Photos from the image-classification dataset "processed_dataset" in the GitHub repository mjocc/ai-to-bi. Its 2 classes are: frame not present, frame present.

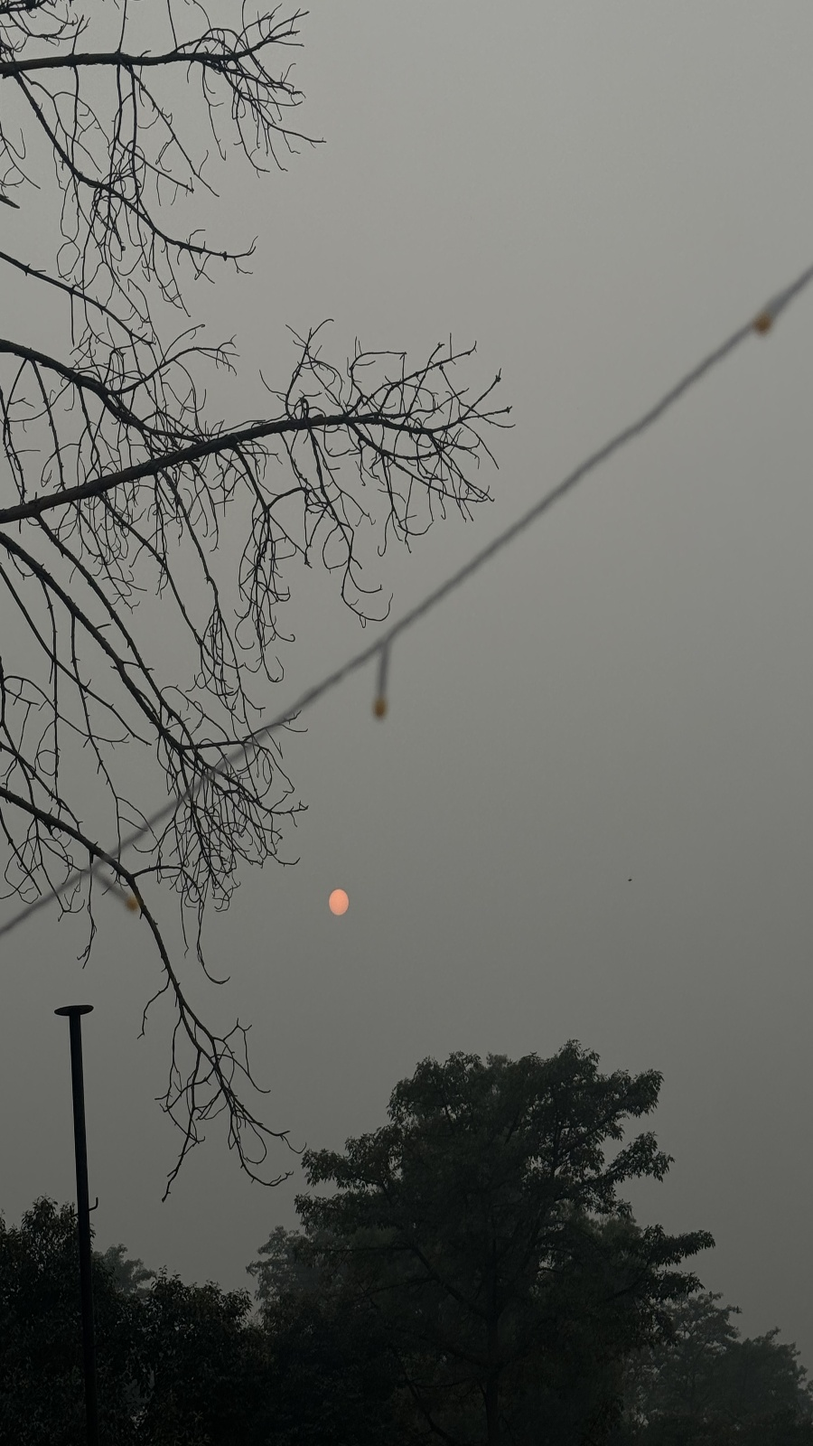
Label: frame not present

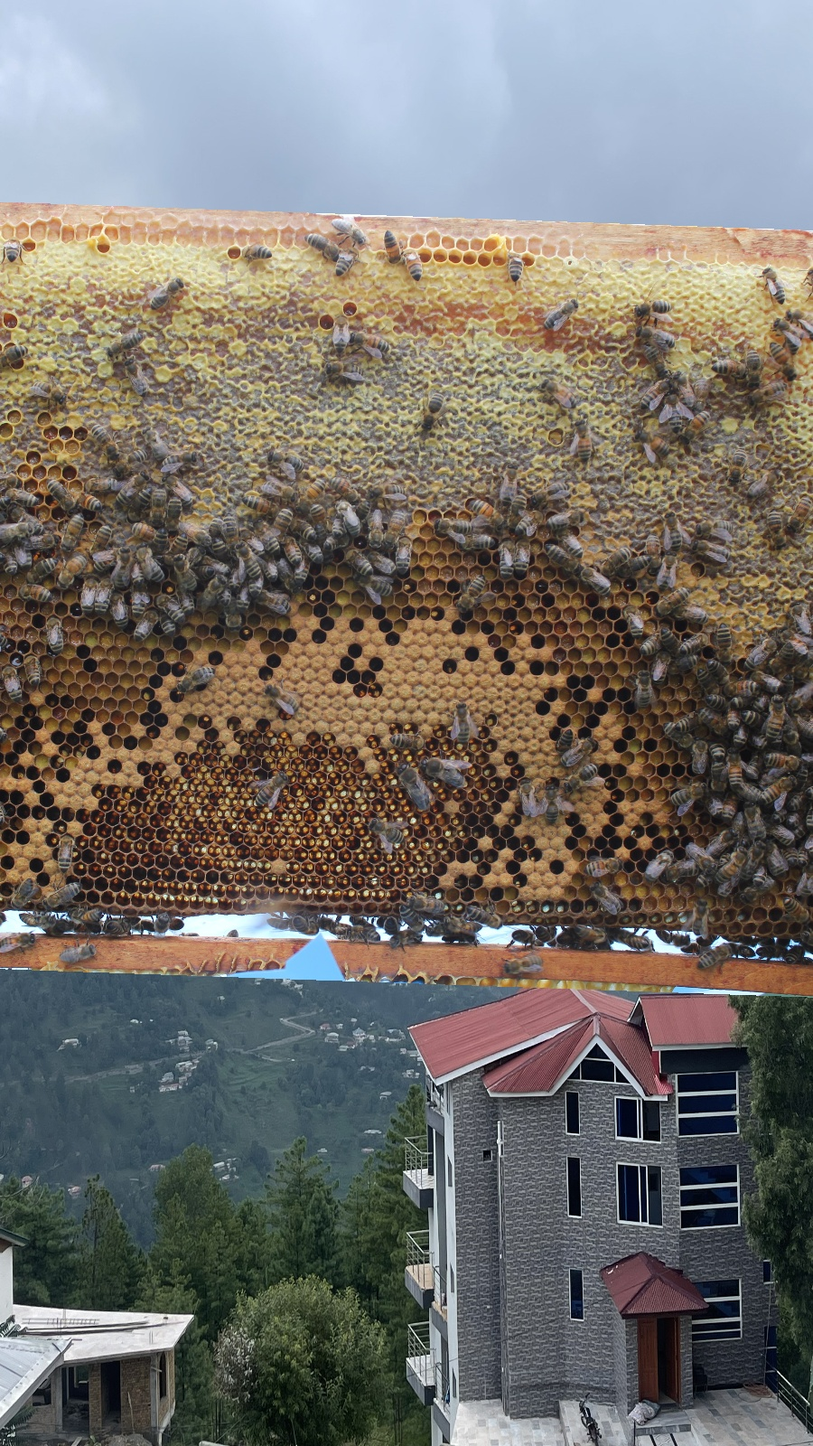
Label: frame present

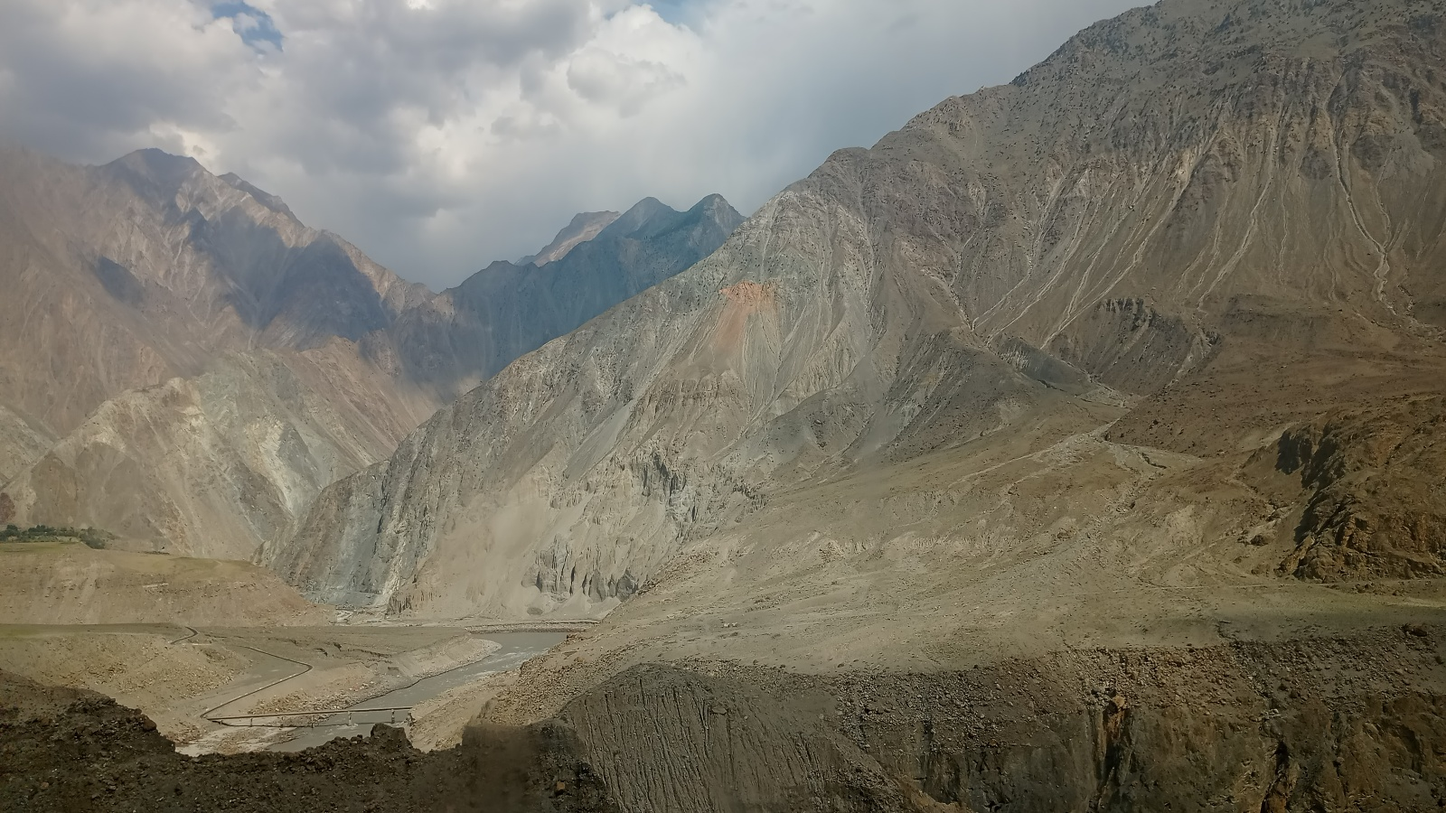
Label: frame not present

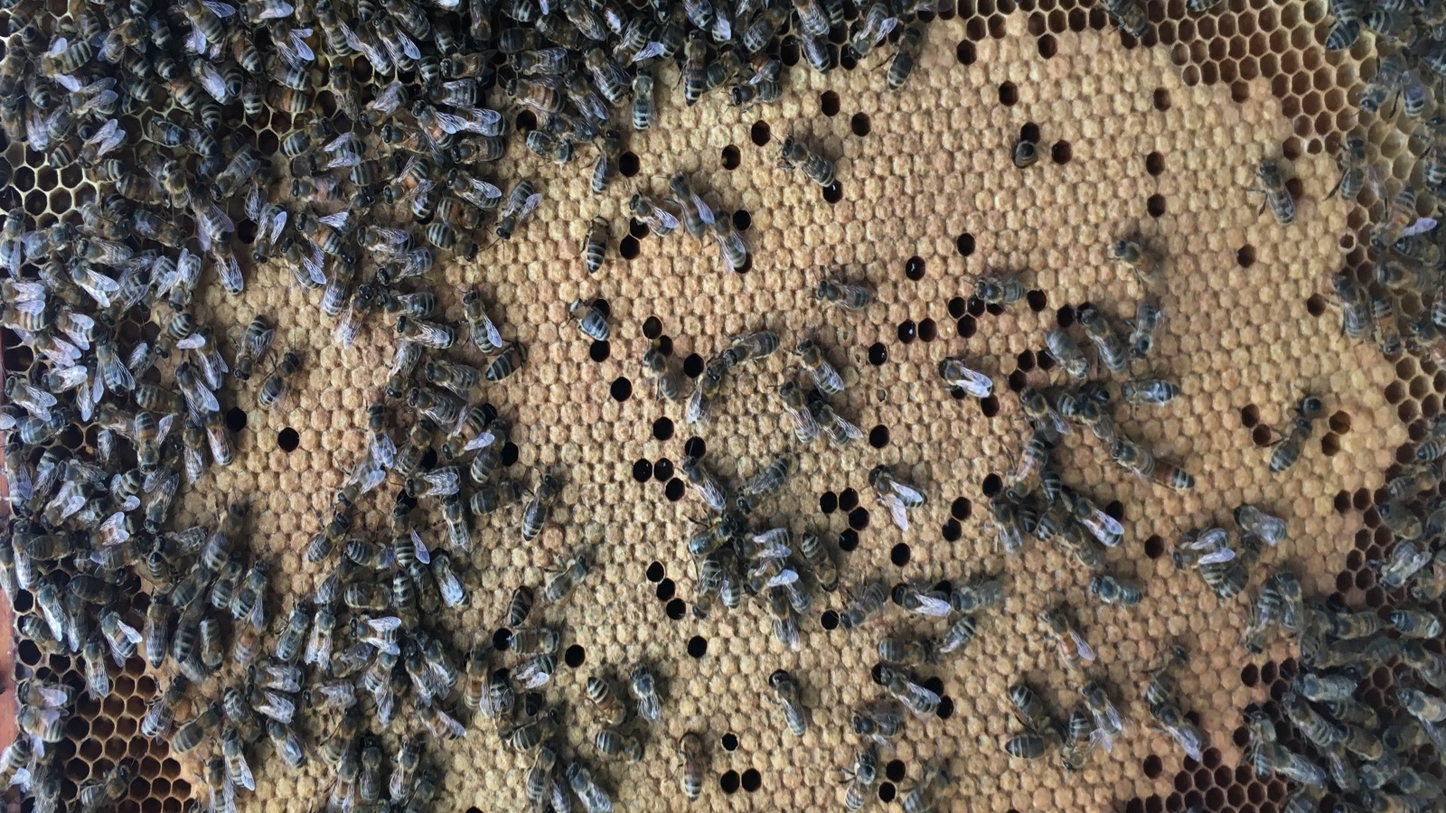
Label: frame present

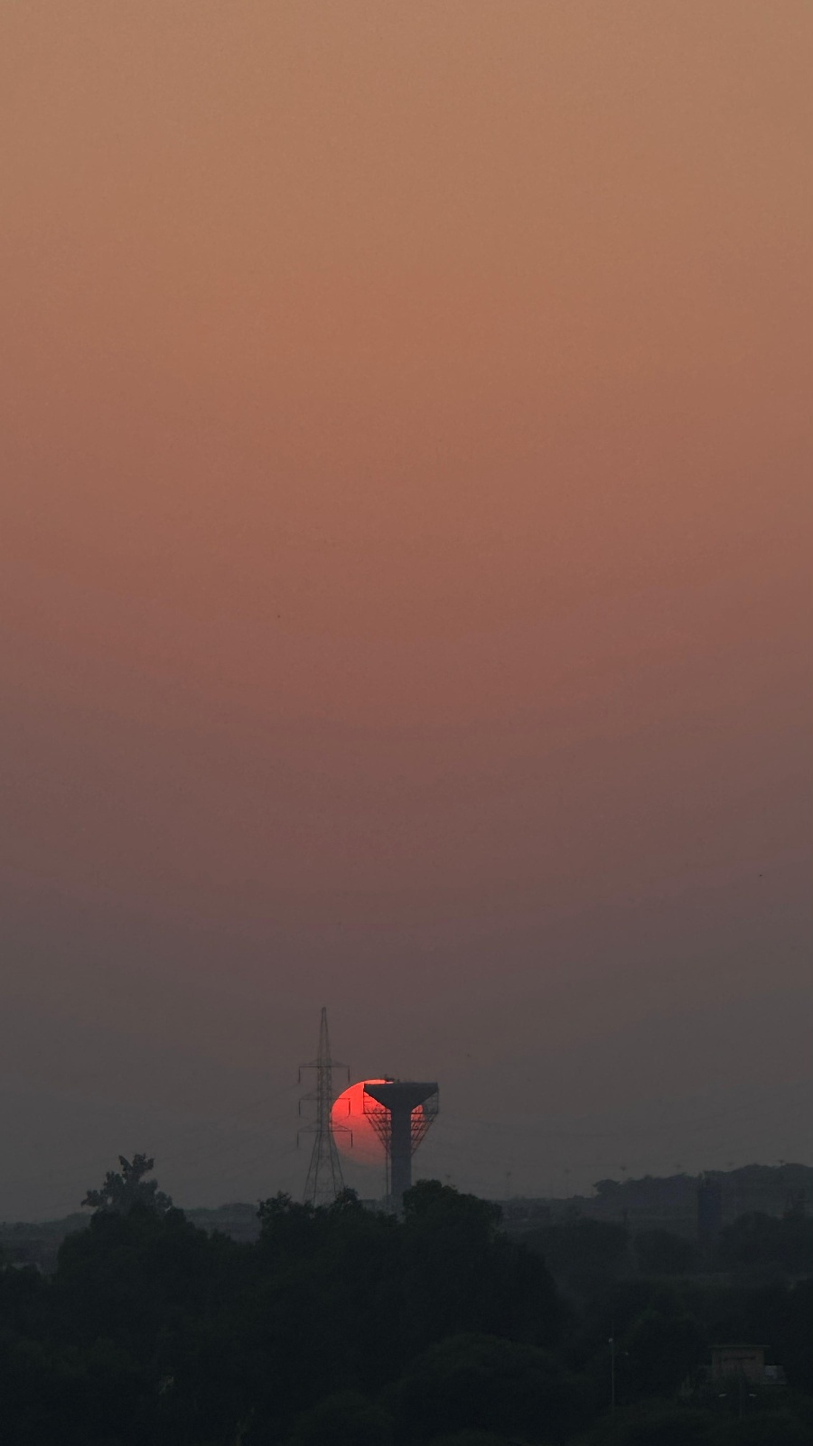
Label: frame not present

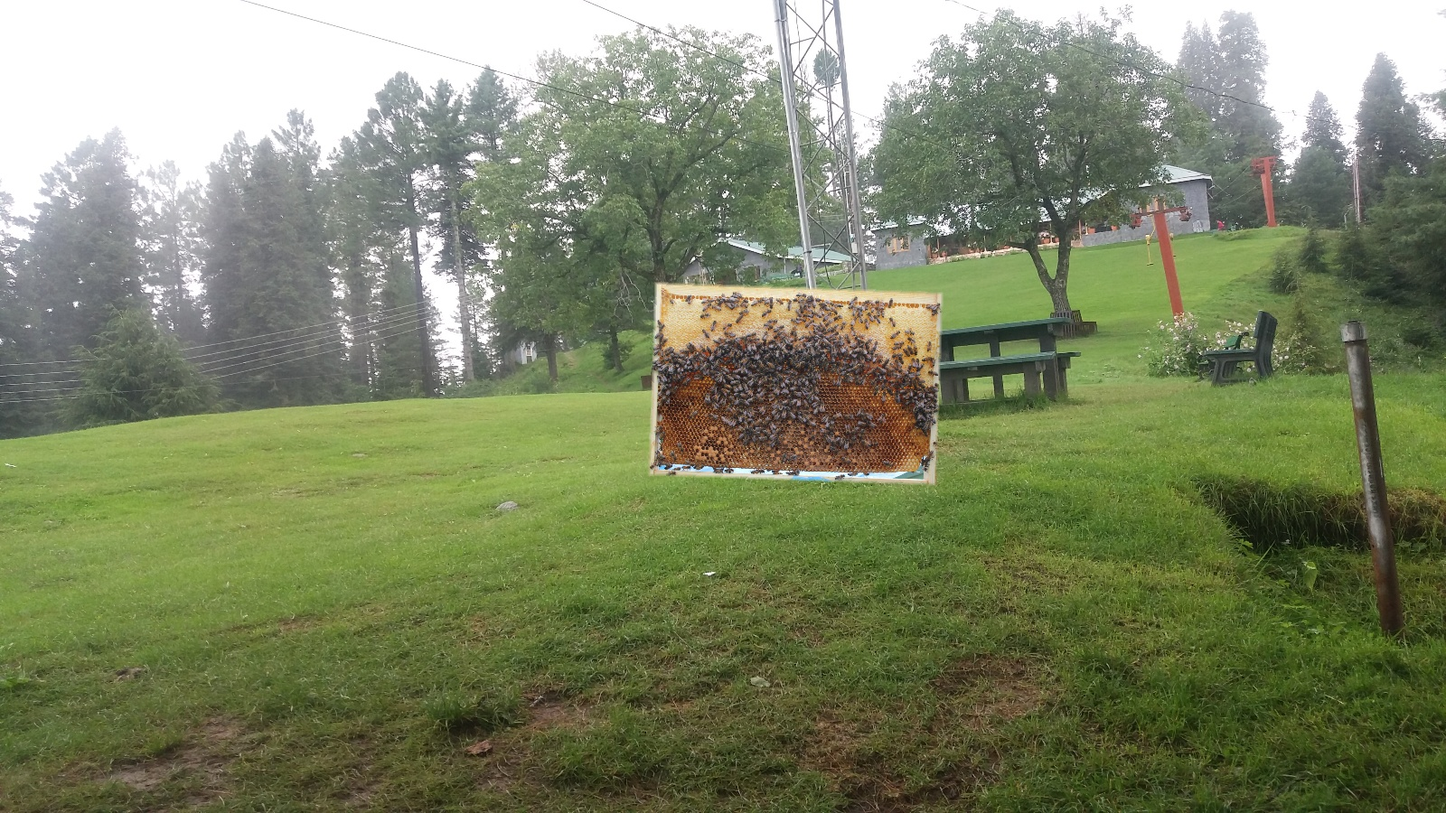
Label: frame present
